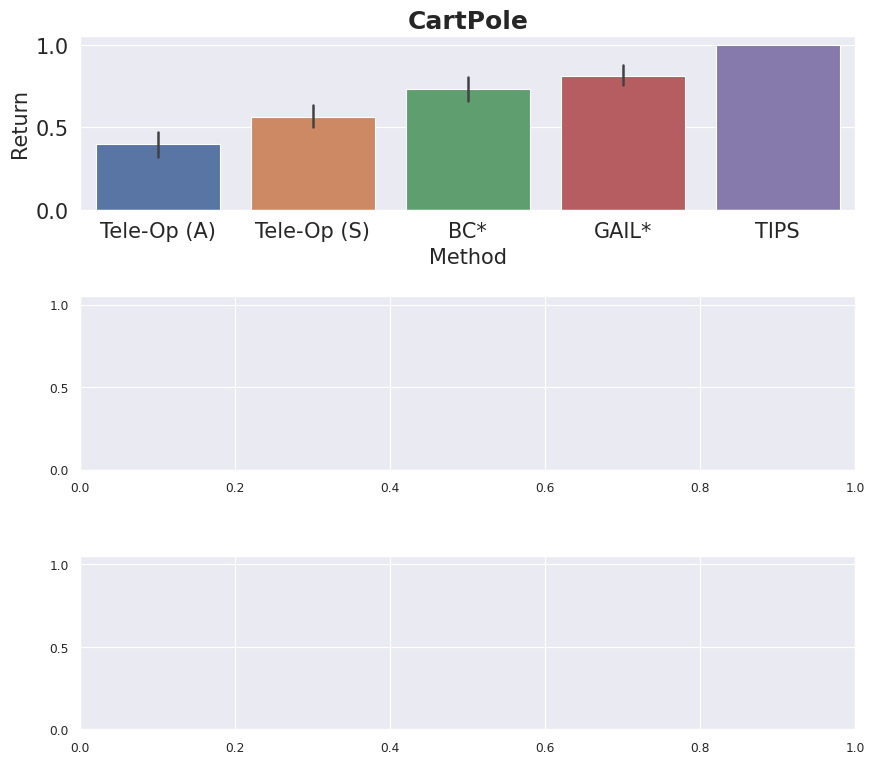

Python code for this plot: (Note: this script raises an exception after producing the figure.)
import matplotlib.pyplot as plt
import seaborn as sns
import pandas as pd
import numpy as np


sns.set() # default seaborn theme, scaling, and color palette
# sns.set(style="ticks", palette="muted")
sns.set_context("paper", rc={"font.size":18,"axes.titlesize":18,"axes.labelsize":15})

# CartPole
cart_dict = [{'Method': 'Tele-Op (A)', 'Return': 100.7},
              {'Method': 'Tele-Op (S)', 'Return': 147.7},
              {'Method': 'BC*', 'Return': 164.9},
              {'Method': 'GAIL*', 'Return': 167.0},
              {'Method': 'TIPS', 'Return': 199.0},
            #   {'Method': 'D-COACH', 'Return': 200.0},
             {'Method': 'Tele-Op (A)', 'Return': 56.7},
              {'Method': 'Tele-Op (S)', 'Return': 120.8},
              {'Method': 'BC*', 'Return': 169.0},
              {'Method': 'GAIL*', 'Return': 178.0},
              {'Method': 'TIPS', 'Return': 200.0},
            #   {'Method': 'D-COACH', 'Return': 200.0},
             {'Method': 'Tele-Op (A)', 'Return': 88.2},
              {'Method': 'Tele-Op (S)', 'Return': 115.1},
              {'Method': 'BC*', 'Return': 160.0},
              {'Method': 'GAIL*', 'Return': 165.6},
              {'Method': 'TIPS', 'Return': 200.0},
            #   {'Method': 'D-COACH', 'Return': 200.0},
             {'Method': 'Tele-Op (A)', 'Return': 108.4},
              {'Method': 'Tele-Op (S)', 'Return': 92.3},
              {'Method': 'BC*', 'Return': 157.1},
              {'Method': 'GAIL*', 'Return': 190.0},
              {'Method': 'TIPS', 'Return': 200.0},
            #   {'Method': 'D-COACH', 'Return': 200.0},
             {'Method': 'Tele-Op (A)', 'Return': 60.6},
              {'Method': 'Tele-Op (S)', 'Return': 112.9},
              {'Method': 'BC*', 'Return':  112.9},
              {'Method': 'GAIL*', 'Return': 138.8},
              {'Method': 'TIPS', 'Return': 200.0},
            #   {'Method': 'D-COACH', 'Return': 200.0},
             {'Method': 'Tele-Op (A)', 'Return': 84.1},
              {'Method': 'Tele-Op (S)', 'Return': 110.1},
              {'Method': 'BC*', 'Return':  126.6},
              {'Method': 'GAIL*', 'Return': 157.0},
              {'Method': 'TIPS', 'Return': 200.0},
            #   {'Method': 'D-COACH', 'Return': 200.0},
             {'Method': 'Tele-Op (A)', 'Return': 55.4},
              {'Method': 'Tele-Op (S)', 'Return': 90.4},
              {'Method': 'BC*', 'Return':  135.2},
              {'Method': 'GAIL*', 'Return': 140.0},
              {'Method': 'TIPS', 'Return': 200.0},
            #   {'Method': 'D-COACH', 'Return': 200.0},
              ]
cart = pd.DataFrame(cart_dict)

# Reacher
reach_dict = [{'Method': 'Tele-Op (A)', 'Return': -48.9},
              {'Method': 'Tele-Op (S)', 'Return': -53.8},
              {'Method': 'BC*', 'Return': -40.5},
              {'Method': 'GAIL*', 'Return': -60.5},
              {'Method': 'TIPS', 'Return': -19.82},
            #   {'Method': 'D-COACH', 'Return': -44.67},
             {'Method': 'Tele-Op (A)', 'Return': -61.3}, 
              {'Method': 'Tele-Op (S)', 'Return': -78.7},
              {'Method': 'BC*', 'Return': -61.1},
              {'Method': 'GAIL*', 'Return': -74.5},
              {'Method': 'TIPS', 'Return': -15.85},
            #   {'Method': 'D-COACH', 'Return': -45.89},
             {'Method': 'Tele-Op (A)', 'Return': -61.0},
              {'Method': 'Tele-Op (S)', 'Return': -65.7},
              {'Method': 'BC*', 'Return': -47.3},
              {'Method': 'GAIL*', 'Return': -67.5},
              {'Method': 'TIPS', 'Return': -10.48},
            #   {'Method': 'D-COACH', 'Return': -14.68},
             {'Method': 'Tele-Op (A)', 'Return': -50.9},
              {'Method': 'Tele-Op (S)', 'Return': -57.5},
              {'Method': 'BC*', 'Return': -56.7},
              {'Method': 'GAIL*', 'Return': -74.9},
              {'Method': 'TIPS', 'Return': -47.48},
            #   {'Method': 'D-COACH', 'Return': -23.1},
             {'Method': 'Tele-Op (A)', 'Return': -50.2},
              {'Method': 'Tele-Op (S)', 'Return': -75.7},
              {'Method': 'BC*', 'Return': -54.9},
              {'Method': 'GAIL*', 'Return': -77.65},
              {'Method': 'TIPS', 'Return': -18.8},
            #   {'Method': 'D-COACH', 'Return': -41.5},
             {'Method': 'Tele-Op (A)', 'Return': -49.8},
              {'Method': 'Tele-Op (S)', 'Return': -53.8},
              {'Method': 'BC*', 'Return': -73.3},
              {'Method': 'GAIL*', 'Return': -91.65},
              {'Method': 'TIPS', 'Return': -21.45},
            #   {'Method': 'D-COACH', 'Return': -40.39},
             {'Method': 'Tele-Op (A)', 'Return': -56.3},
              {'Method': 'Tele-Op (S)', 'Return': -46.1},
              {'Method': 'BC*', 'Return': -55.83},
              {'Method': 'GAIL*', 'Return': -84.15},
              {'Method': 'TIPS', 'Return': -10.01},
            #   {'Method': 'D-COACH', 'Return': -19.19},
              ]
reach = pd.DataFrame(reach_dict)

# LunarLander
lunar_dict = [{'Method': 'Tele-Op (A)', 'Return': -30.7},
              {'Method': 'Tele-Op (S)', 'Return': -117.7},
              {'Method': 'BC*', 'Return': -161.0},
              {'Method': 'GAIL*', 'Return': -39.0},
              {'Method': 'TIPS', 'Return': -57.86},
            #   {'Method': 'D-COACH', 'Return': -44.57},
             {'Method': 'Tele-Op (A)', 'Return': -103.8},
              {'Method': 'Tele-Op (S)', 'Return': -72.1},
              {'Method': 'BC*', 'Return': -55.5},
              {'Method': 'GAIL*', 'Return': -100.8},
              {'Method': 'TIPS', 'Return': -50.2},
            #   {'Method': 'D-COACH', 'Return': 63.4},
             {'Method': 'Tele-Op (A)', 'Return': -90.3},
              {'Method': 'Tele-Op (S)', 'Return': -91.2},
              {'Method': 'BC*', 'Return': -80.9},
              {'Method': 'GAIL*', 'Return': -111.8},
              {'Method': 'TIPS', 'Return': -69.7},
            #   {'Method': 'D-COACH', 'Return': -102.5},
             {'Method': 'Tele-Op (A)', 'Return': 9.5},
              {'Method': 'Tele-Op (S)', 'Return': 5.4},
              {'Method': 'BC*', 'Return': -79.35},
              {'Method': 'GAIL*', 'Return': -114.5},
              {'Method': 'TIPS', 'Return': 157.39},
              # {'Method': 'D-COACH', 'Return': 201.9},
              ]
lunar = pd.DataFrame(lunar_dict)

# Optional: Normalize return
cart['Return'] = cart['Return'].div(200) # normalize return
# Reacher
reach['Return'] = (reach['Return'].div(100)+1) # normalize return
# LunarLander
lunar['Return'] = (lunar['Return']+300).div(550) # normalize return

# Plot using subplots
figure, axes = plt.subplots(3, 1, sharey=True, figsize=(10, 9))
plt.subplots_adjust(
    # left    =  0.19,
    # bottom  =  bottom, 
    # right   =  right, 
    # top     =  top, 
    # wspace  =  wspace, 
    hspace  =  0.5
)

axes[0].set_title("CartPole", fontweight='bold', fontsize=18)
bar1 = sns.barplot(x="Method", y="Return", hue="Method", data=cart, ax=axes[0], dodge = False)
bar1.tick_params(labelsize=15)
axes[0].get_legend().remove()
axes[0].set_xlabel('', fontsize=18)

axes[1].set_title("Reacher", fontweight='bold')
bar2 = sns.barplot(x="Method", y="Return", hue="Method", data=reach, ax=axes[1], dodge = False)
bar2.tick_params(labelsize=15)
axes[1].get_legend().remove()
axes[1].set_xlabel('')

axes[2].set_title("LunarLanderContinuous", fontweight='bold')
bar3 = sns.barplot(x="Method", y="Return", hue="Method", data=lunar, ax=axes[2], dodge = False)
bar3.tick_params(labelsize=15)
axes[2].get_legend().remove()

# Plot using figure function
# Combine datasets
# cart['Env'] = 'CartPole'
# reach['Env'] = 'Reacher'
# lunar['Env'] = 'LunarLanderContinuous'
# il_agents = pd.concat([cart, reach, lunar], sort=False)
# # Plot
# sns.catplot(x="Method", y="Return", hue="Method",
#             row="Env",
#             kind = "bar", data=il_agents)

# Save figure
plt.savefig('IL_agents.pdf', dpi=300)

plt.show()
